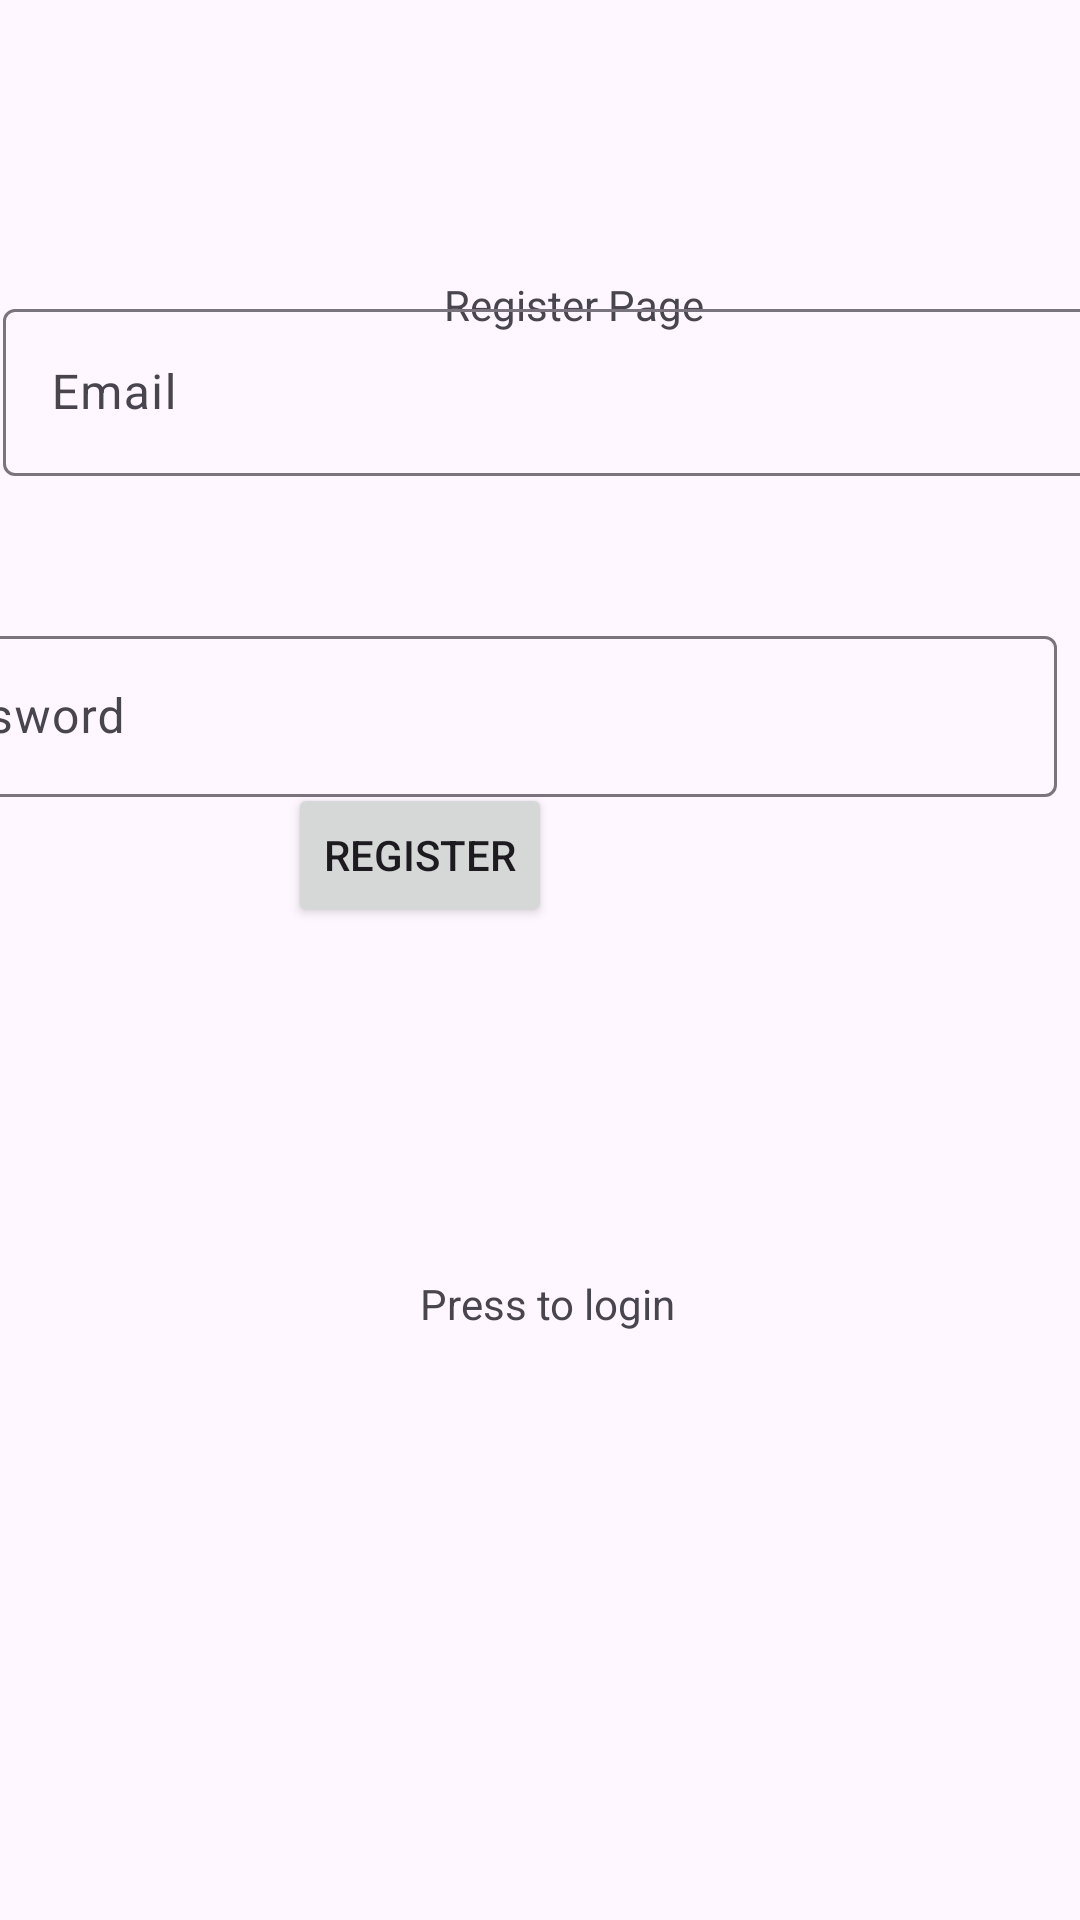

This screen was rendered from an Android layout file. Write that file and the resources it references.
<!-- AndroidManifest.xml: application theme Theme.Testare_Proiect_Licenta -->
<!-- res/layout/activity_register.xml -->
<?xml version="1.0" encoding="utf-8"?>
<androidx.constraintlayout.widget.ConstraintLayout xmlns:android="http://schemas.android.com/apk/res/android"
    xmlns:app="http://schemas.android.com/apk/res-auto"
    xmlns:tools="http://schemas.android.com/tools"
    android:layout_width="match_parent"
    android:layout_height="match_parent"
    tools:context=".authentification.Register">


    <TextView
        android:id="@+id/textView2"
        android:layout_width="wrap_content"
        android:layout_height="wrap_content"
        android:layout_marginStart="148dp"
        android:layout_marginTop="92dp"
        android:text="Register Page"
        app:layout_constraintStart_toStartOf="parent"
        app:layout_constraintTop_toTopOf="parent" />

    <com.google.android.material.textfield.TextInputLayout
        android:id="@+id/textInputLayout3"
        android:layout_width="409dp"
        android:layout_height="wrap_content"
        android:layout_marginStart="1dp"
        android:layout_marginTop="123dp"
        android:layout_marginBottom="24dp"
        app:layout_constraintBottom_toTopOf="@+id/textInputLayout4"
        app:layout_constraintStart_toStartOf="parent"
        app:layout_constraintTop_toBottomOf="@+id/textView2">

        <com.google.android.material.textfield.TextInputEditText
            android:id="@+id/input_email_register"
            android:layout_width="match_parent"
            android:layout_height="wrap_content"
            android:hint="Email" />
    </com.google.android.material.textfield.TextInputLayout>

    <com.google.android.material.textfield.TextInputLayout
        android:id="@+id/textInputLayout4"
        android:layout_width="401dp"
        android:layout_height="59dp"
        android:layout_marginTop="24dp"
        android:layout_marginEnd="8dp"
        android:layout_marginBottom="132dp"
        app:layout_constraintBottom_toTopOf="@+id/register_button"
        app:layout_constraintEnd_toEndOf="parent"
        app:layout_constraintTop_toBottomOf="@+id/textInputLayout3">

        <com.google.android.material.textfield.TextInputEditText
            android:id="@+id/input_password_register"
            android:layout_width="match_parent"
            android:layout_height="wrap_content"
            android:hint="Password"
            tools:layout_editor_absoluteX="1dp"
            tools:layout_editor_absoluteY="328dp" />
    </com.google.android.material.textfield.TextInputLayout>

    <Button
        android:id="@+id/register_button"
        android:layout_width="wrap_content"
        android:layout_height="wrap_content"
        android:layout_marginEnd="176dp"
        android:layout_marginBottom="116dp"
        android:text="Register"
        app:layout_constraintBottom_toTopOf="@+id/textView_to_login"
        app:layout_constraintEnd_toEndOf="parent" />

    <TextView
        android:id="@+id/textView_to_login"
        android:layout_width="wrap_content"
        android:layout_height="wrap_content"
        android:layout_marginStart="140dp"
        android:layout_marginBottom="196dp"
        android:text="Press to login"
        app:layout_constraintBottom_toBottomOf="parent"
        app:layout_constraintStart_toStartOf="parent" />


</androidx.constraintlayout.widget.ConstraintLayout>
<!-- resources referenced by this layout -->
<resources>
  <style name="Theme.Testare_Proiect_Licenta" parent="Base.Theme.Testare_Proiect_Licenta" />
  <style name="Base.Theme.Testare_Proiect_Licenta" parent="Theme.Material3.DayNight.NoActionBar">
          
          
      </style>
</resources>
